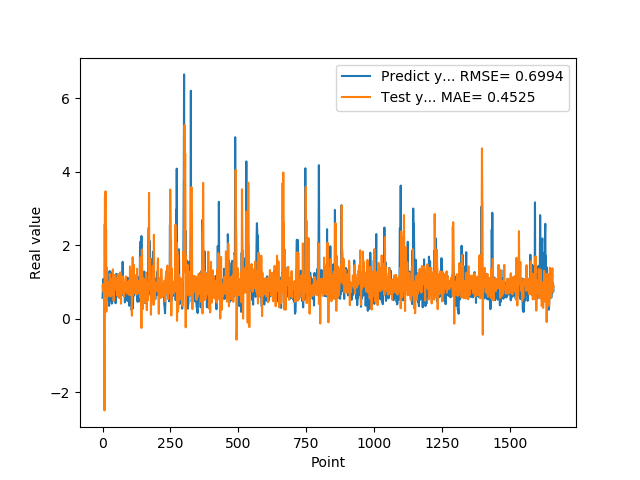

Data behind this chart, as committed beside it:
5.654720067979999154e-01, 8.921318382269753933e-01
7.307389974590000614e-01, 8.126882875382630544e-01
1.074290990829999792e+00, 7.485221276502606047e-01
9.521890282630000035e-01, 9.415037626270876814e-01
9.879170060160000766e-01, 8.925343681352401193e-01
1.011654973029999960e+00, 7.685588906628149086e-01
0.000000000000000000e+00, 8.166232381780242910e-01
7.643579840659999736e-01, -2.500814974059888396e+00
7.788103222849999119e-01, 2.568953896039049223e+00
3.306220054629999794e+00, 1.172709586235359369e+00
1.055441975589999970e+00, 2.953332310876565447e+00
7.543110251430000801e-01, 3.466507236056801666e+00
7.915459871289999283e-01, 1.521045701098345138e+00
1.409499049189999909e+00, 2.427672530975342635e+00
8.875439763070001042e-01, 1.889491067235388733e-01
6.401469707490000660e-01, 1.389435223186025192e+00
5.082880258560000808e-01, 9.775550279894162919e-01
8.640019893649999450e-01, 8.007975391376428442e-01
5.725920200349999822e-01, 5.936859101649498704e-01
8.469420075419999971e-01, 8.034755523074509354e-01
9.181020259860001032e-01, 7.500932255832979401e-01
7.976629734039999420e-01, 9.989453835297811279e-01
9.608020186419998776e-01, 8.166486848328968762e-01
9.555831551549999192e-01, 8.263112604903253278e-01
3.470349907879999862e-01, 8.324407424440685155e-01
9.546210169789999256e-01, 6.973148056249922622e-01
1.293938040730000072e+00, 8.169449446639719392e-01
5.251880288119999962e-01, 1.215587861808811843e+00
4.773890078070000542e-01, 8.938391332231018227e-01
1.275226235389999907e+00, 6.040939825654674245e-01
8.723750114439999814e-01, 8.628376612467086870e-01
8.355640172959999390e-01, 1.081734767421943744e+00
7.321749925609999377e-01, 6.276084193147917212e-01
7.640249729160000225e-01, 6.460312210198219107e-01
4.072830080990000323e-01, 8.220868614535330465e-01
4.752210080619999610e-01, 8.942102577395996121e-01
8.781340122220000488e-01, 7.759239159930787499e-01
7.414129972460000717e-01, 8.077748633151565771e-01
1.258002042770000051e+00, 1.340291213542017967e+00
1.069700956339999953e+00, 7.669519199761402062e-01
7.274609804150000691e-01, 9.073991780104647686e-01
7.892770171170000459e-01, 4.783278208141127363e-01
6.237750053410000550e-01, 7.310139618354752900e-01
6.914690136910000007e-01, 8.587884968959694776e-01
8.557710051540000640e-01, 7.660960644616404691e-01
7.093830108640000187e-01, 1.187165175727424860e+00
1.014547944070000041e+00, 8.392768275099334874e-01
1.115731000900000103e+00, 8.720723983447213890e-01
4.182830154900000208e-01, 1.099769843080200094e+00
1.002280950550000105e+00, 8.206714873461193882e-01
1.218860983849999968e+00, 9.345028423625334479e-01
1.143296003339999922e+00, 8.154433579680955280e-01
6.528189778330000248e-01, 8.244524694584000057e-01
6.746559739110000731e-01, 8.153241371830228790e-01
6.009536385540000802e-01, 7.330301741640082858e-01
6.694570183749999348e-01, 6.178736935090937132e-01
6.538079977039999990e-01, 1.207213916629783501e+00
7.814120054240000224e-01, 1.002859196096007155e+00
1.206303954120000022e+00, 7.735306713259332279e-01
8.469259738919999725e-01, 9.207609607010602826e-01
8.286409974099999687e-01, 9.793534171972358982e-01
... 1,599 more rows
